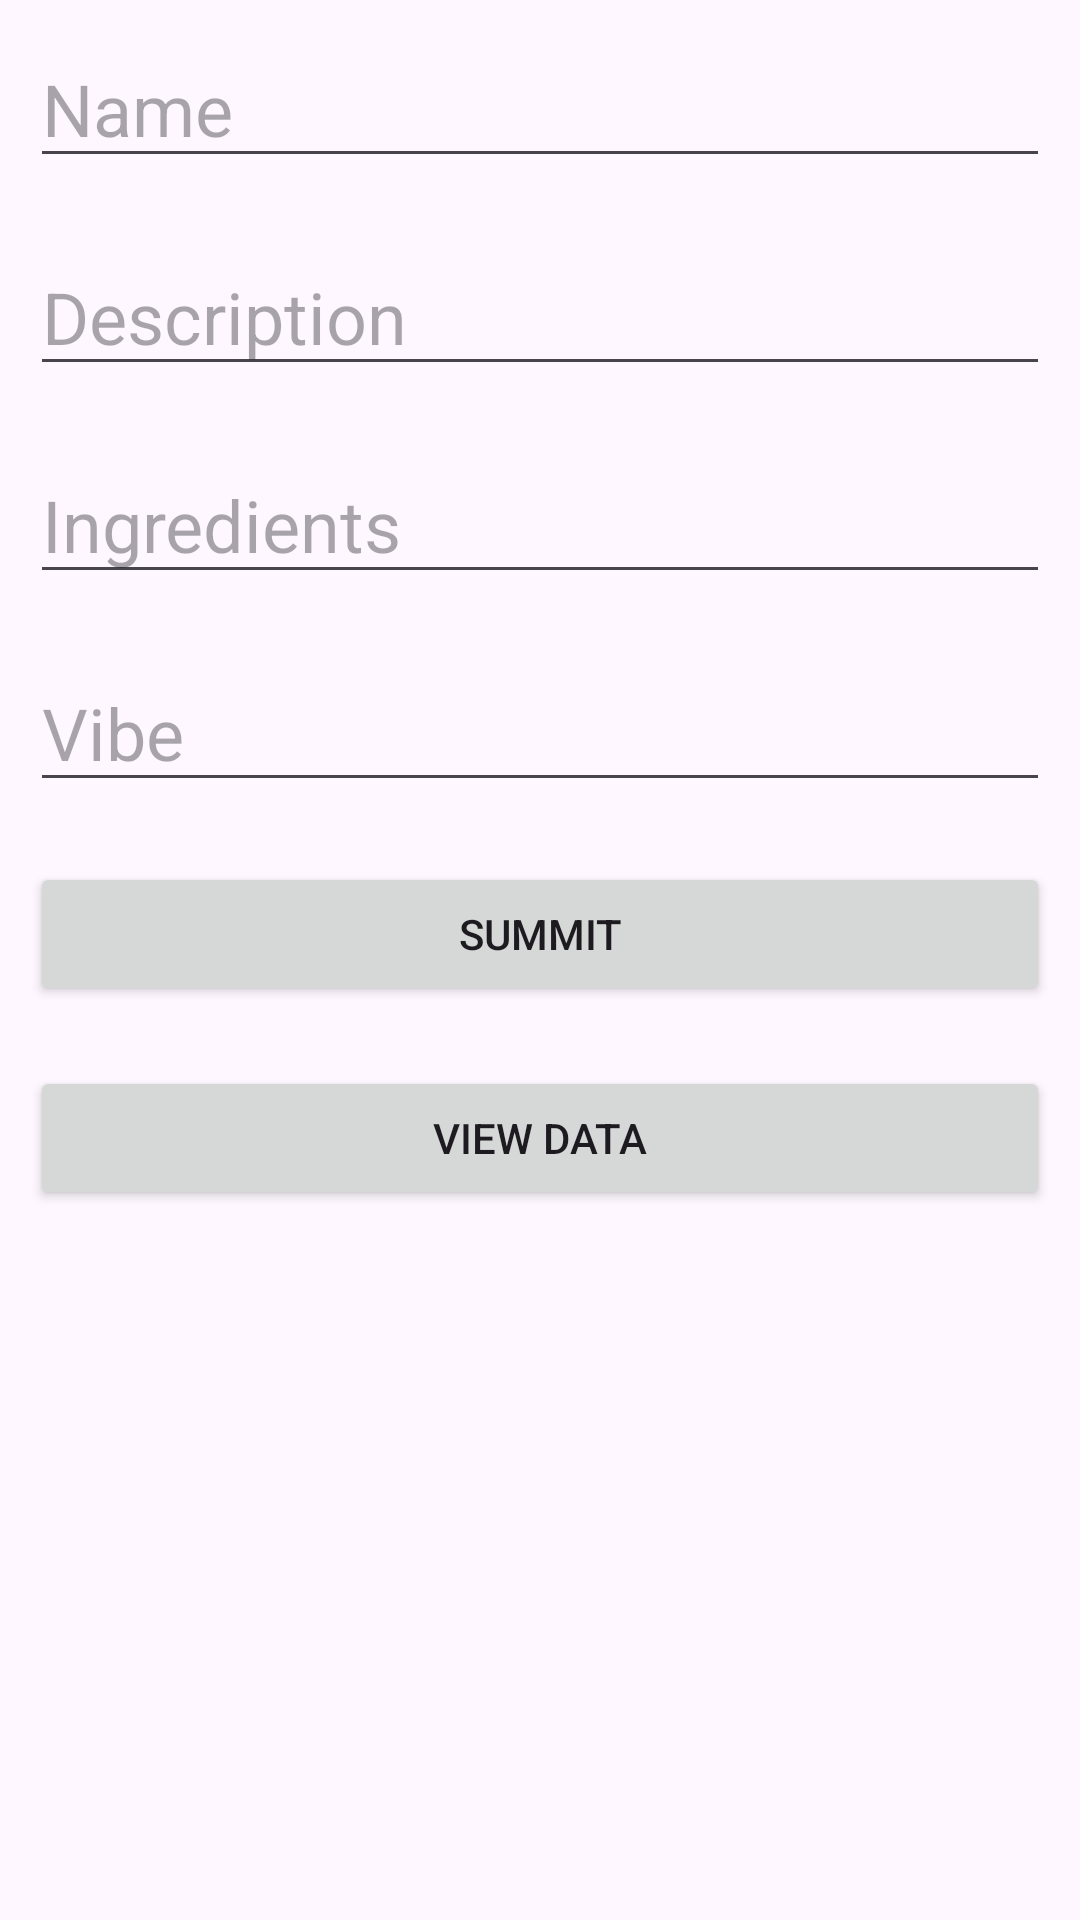

Produce the Android XML layout that renders to this screen, including the resource entries it uses.
<!-- AndroidManifest.xml: application theme Theme.DrinkViewer -->
<!-- res/layout/fragment_insert_data.xml -->
<?xml version="1.0" encoding="utf-8"?>
<androidx.constraintlayout.widget.ConstraintLayout xmlns:android="http://schemas.android.com/apk/res/android"
    android:layout_width="match_parent"
    android:layout_height="match_parent"
    xmlns:app="http://schemas.android.com/apk/res-auto"
    xmlns:tools="http://schemas.android.com/tools"
    tools:context=".ui.insertData.InsertDataFragment">

    <LinearLayout xmlns:android="http://schemas.android.com/apk/res/android"
        xmlns:app="http://schemas.android.com/apk/res-auto"
        xmlns:tools="http://schemas.android.com/tools"
        android:layout_width="match_parent"
        android:layout_height="match_parent"
        android:orientation="vertical">


        <EditText
            android:layout_width="match_parent"
            android:layout_height="wrap_content"
            android:id="@+id/Name"
            android:fontFamily="sans-serif"
            android:textSize="24dp"
            android:layout_margin="10dp"
            android:hint="Name"/>

        <EditText
            android:layout_width="match_parent"
            android:layout_height="wrap_content"
            android:id="@+id/Description"
            android:fontFamily="sans-serif"
            android:textSize="24dp"
            android:layout_margin="10dp"
            android:hint="Description"/>

        <EditText
            android:layout_width="match_parent"
            android:layout_height="wrap_content"
            android:id="@+id/Ingredients"
            android:fontFamily="sans-serif"
            android:textSize="24dp"
            android:layout_margin="10dp"
            android:hint="Ingredients"/>

        <EditText
            android:layout_width="match_parent"
            android:layout_height="wrap_content"
            android:id="@+id/Vibe"
            android:fontFamily="sans-serif"
            android:textSize="24dp"
            android:layout_margin="10dp"
            android:hint="Vibe"/>

        <Button
            android:layout_width="match_parent"
            android:layout_height="wrap_content"
            android:id="@+id/add"
            android:layout_margin="10dp"
            android:text="SUMMIT"/>

        <Button
            android:layout_width="match_parent"
            android:layout_height="wrap_content"
            android:id="@+id/view"
            android:layout_margin="10dp"
            android:text="View Data"/>
    </LinearLayout>

</androidx.constraintlayout.widget.ConstraintLayout>
<!-- resources referenced by this layout -->
<resources>
  <style name="Theme.DrinkViewer" parent="Base.Theme.DrinkViewer" />
  <style name="Base.Theme.DrinkViewer" parent="Theme.Material3.DayNight.NoActionBar">
          
          
      </style>
</resources>
